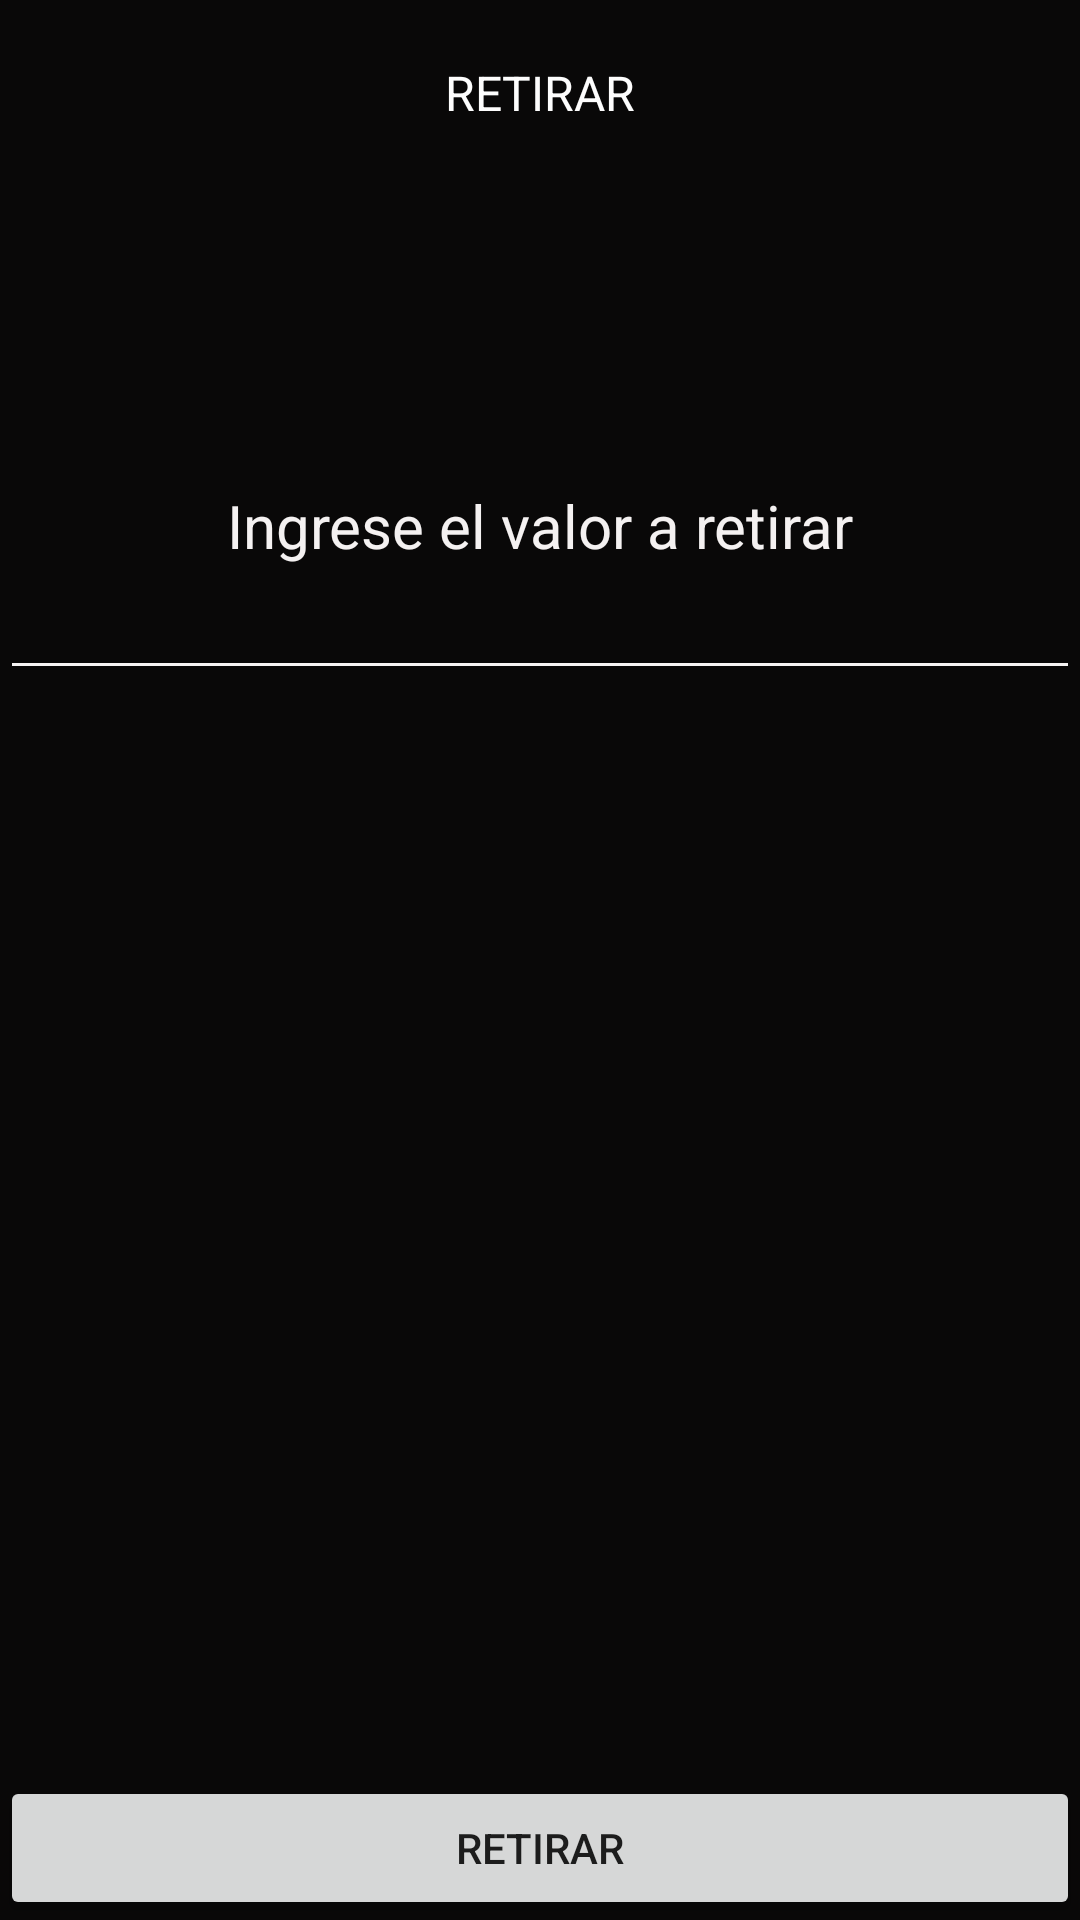

Here is an Android app screen rendered from its layout file. Give the layout XML and the strings, colors and styles it references.
<!-- AndroidManifest.xml: application theme Theme.Cajero -->
<!-- res/layout/activity_retirar.xml -->
<?xml version="1.0" encoding="utf-8"?>
<androidx.constraintlayout.widget.ConstraintLayout xmlns:android="http://schemas.android.com/apk/res/android"
    xmlns:app="http://schemas.android.com/apk/res-auto"
    xmlns:tools="http://schemas.android.com/tools"
    android:layout_width="match_parent"
    android:layout_height="match_parent"
    tools:context=".retirar"
    android:background="#090808"
    android:orientation="vertical"

    >

    <TextView
        android:id="@+id/textView"
        android:layout_width="match_parent"
        android:layout_height="wrap_content"
        android:padding="20dp"
        android:text="RETIRAR"
        android:textAlignment="center"
        android:textColor="#FDFDFD"
        android:textSize="16sp"
        app:layout_constraintLeft_toLeftOf="parent"
        app:layout_constraintRight_toRightOf="parent"
        app:layout_constraintTop_toTopOf="parent" />

    <TextView
        android:id="@+id/textView2"
        android:layout_width="wrap_content"
        android:layout_height="wrap_content"
        android:layout_marginTop="100dp"
        android:text="Ingrese el valor a retirar"
        android:textColor="#F4F1F1"
        android:textSize="20sp"
        app:layout_constraintEnd_toEndOf="parent"
        app:layout_constraintStart_toStartOf="parent"
        app:layout_constraintTop_toBottomOf="@+id/textView" />

    <LinearLayout
        android:id="@+id/linearLayout"
        android:layout_width="match_parent"
        android:layout_height="80dp"
        android:orientation="horizontal"
        app:layout_constraintEnd_toEndOf="parent"
        app:layout_constraintStart_toStartOf="parent"
        app:layout_constraintTop_toBottomOf="@+id/textView2">

        <EditText

            android:id="@+id/valor"
            android:layout_width="0dp"
            android:layout_height="wrap_content"
            android:layout_weight="1"
            android:backgroundTint="#F6F3F3"
            android:textColor="#F3EEEE">

        </EditText>

    </LinearLayout>

    <Button
        android:id="@+id/retirar"
        android:layout_width="match_parent"
        android:layout_height="wrap_content"
        android:text="RETIRAR"
        app:layout_constraintBottom_toBottomOf="parent"
        app:layout_constraintEnd_toEndOf="parent"
        app:layout_constraintStart_toStartOf="parent" />


</androidx.constraintlayout.widget.ConstraintLayout>
<!-- resources referenced by this layout -->
<resources>
  <style name="Theme.Cajero" parent="Theme.MaterialComponents.DayNight.DarkActionBar">
          
          <item name="colorPrimary">@color/purple_500</item>
          <item name="colorPrimaryVariant">@color/purple_700</item>
          <item name="colorOnPrimary">@color/white</item>
          
          <item name="colorSecondary">@color/teal_200</item>
          <item name="colorSecondaryVariant">@color/teal_700</item>
          <item name="colorOnSecondary">@color/black</item>
          
          <item name="android:statusBarColor" tools:targetApi="l">?attr/colorPrimaryVariant</item>
          
      </style>
  <!-- not gathered from this repository: default colours our renderer supplied (Android Studio template values) -->
  <color name="purple_500">#FF6200EE</color>
  <color name="purple_700">#FF3700B3</color>
  <color name="teal_200">#FF03DAC5</color>
  <color name="teal_700">#FF018786</color>
  <color name="black">#FF000000</color>
  <color name="white">#FFFFFFFF</color>
</resources>
